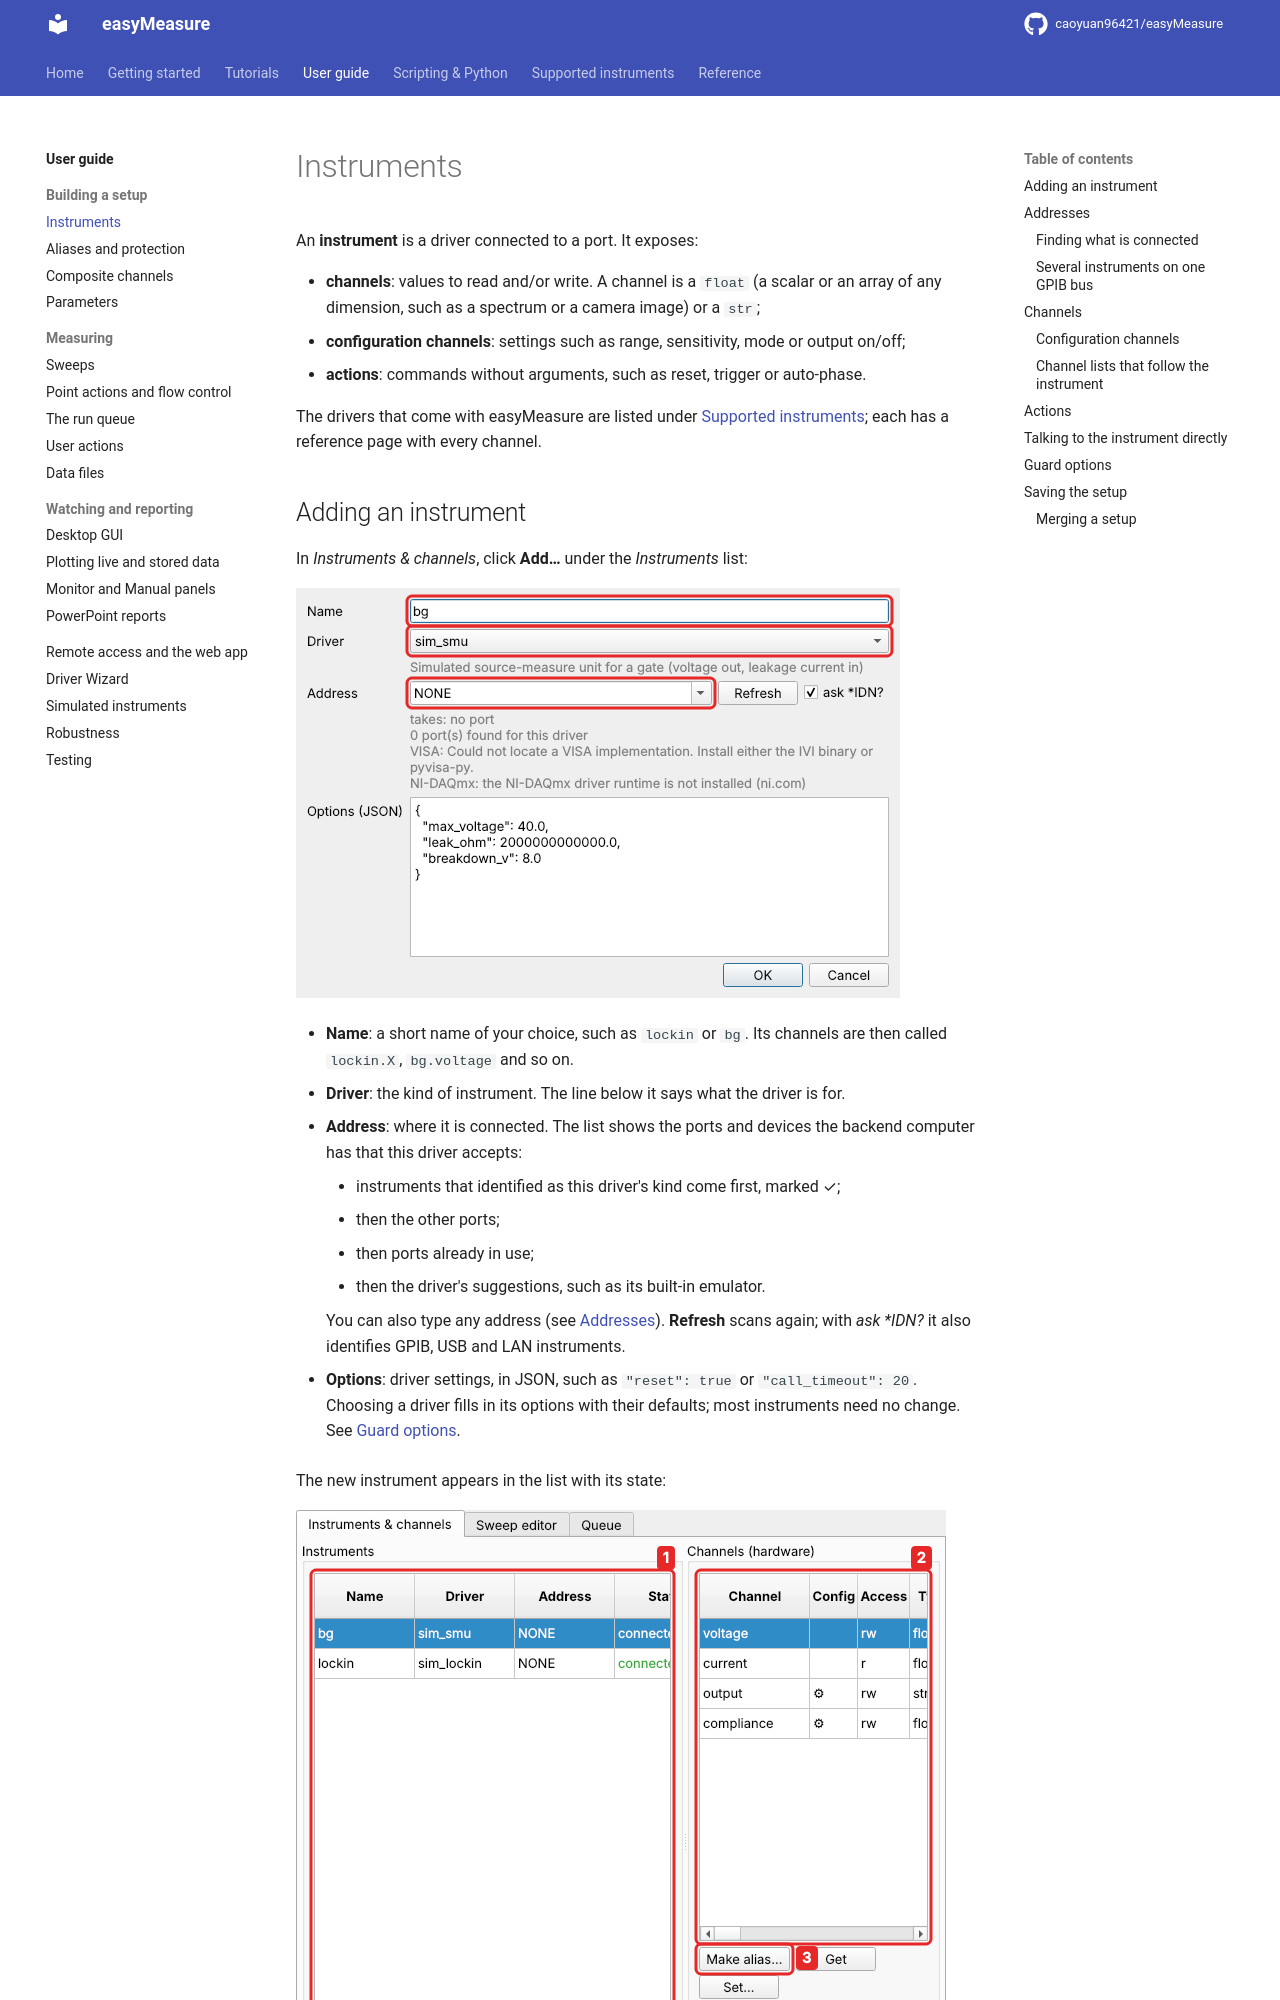

repository: caoyuan96421/easyMeasure · page: guide/instruments/index.html · generator: mkdocs

# Instruments

An **instrument** is a driver connected to a port. It exposes:

* **channels**: values to read and/or write. A channel is a `float` (a scalar or an
  array of any dimension, such as a spectrum or a camera image) or a `str`;
* **configuration channels**: settings such as range, sensitivity, mode or output on/off;
* **actions**: commands without arguments, such as reset, trigger or auto-phase.

The drivers that come with easyMeasure are listed under
[Supported instruments](../instruments.md); each has a reference page with every
channel.
